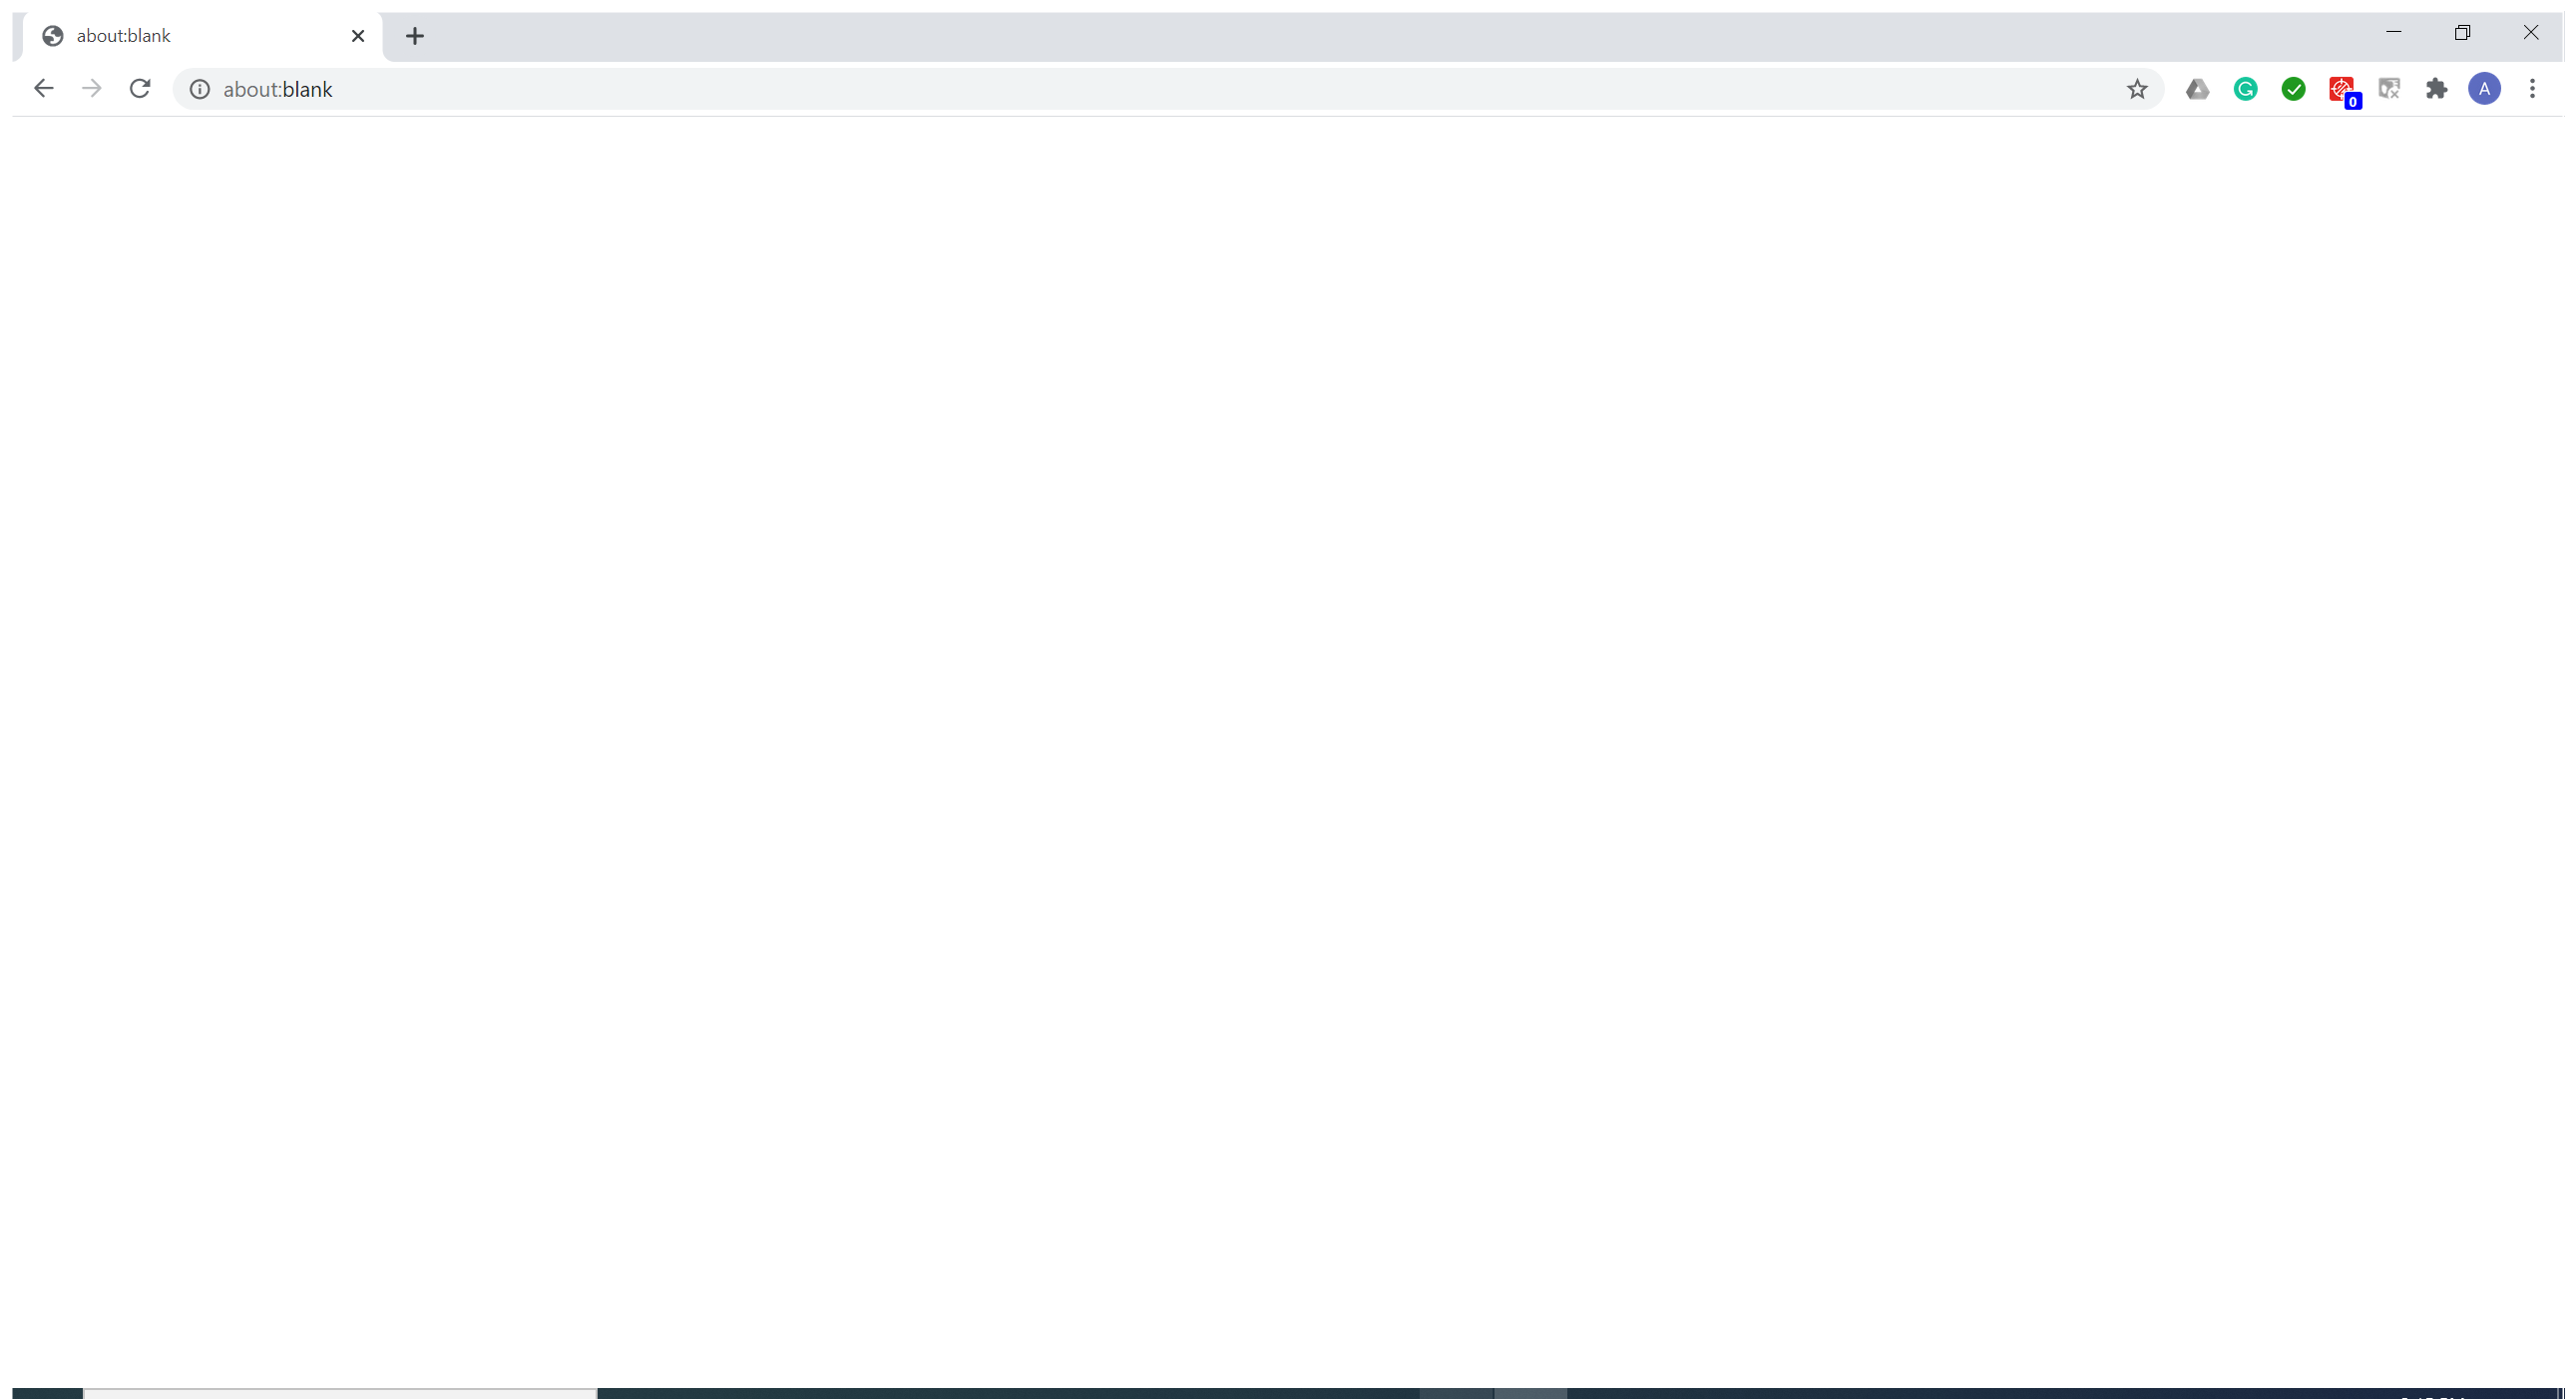
Task: Exercise to showcase miscellaneous UI automation activities
Workflow: Main

Step 1: Use Browser Chrome: about:blank in window 'about:blank' (chrome.exe)

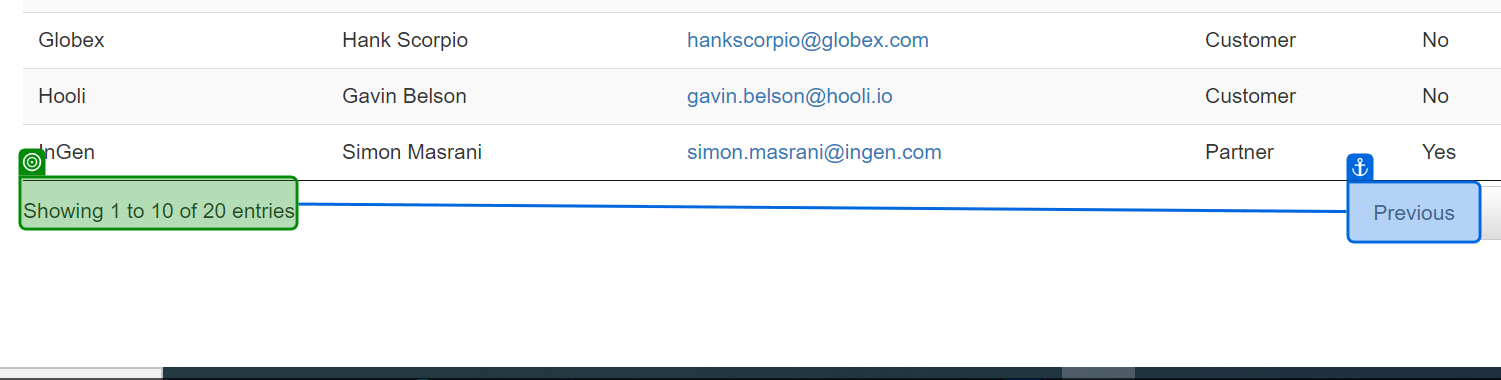
Step 2: find 'Total Results Count'

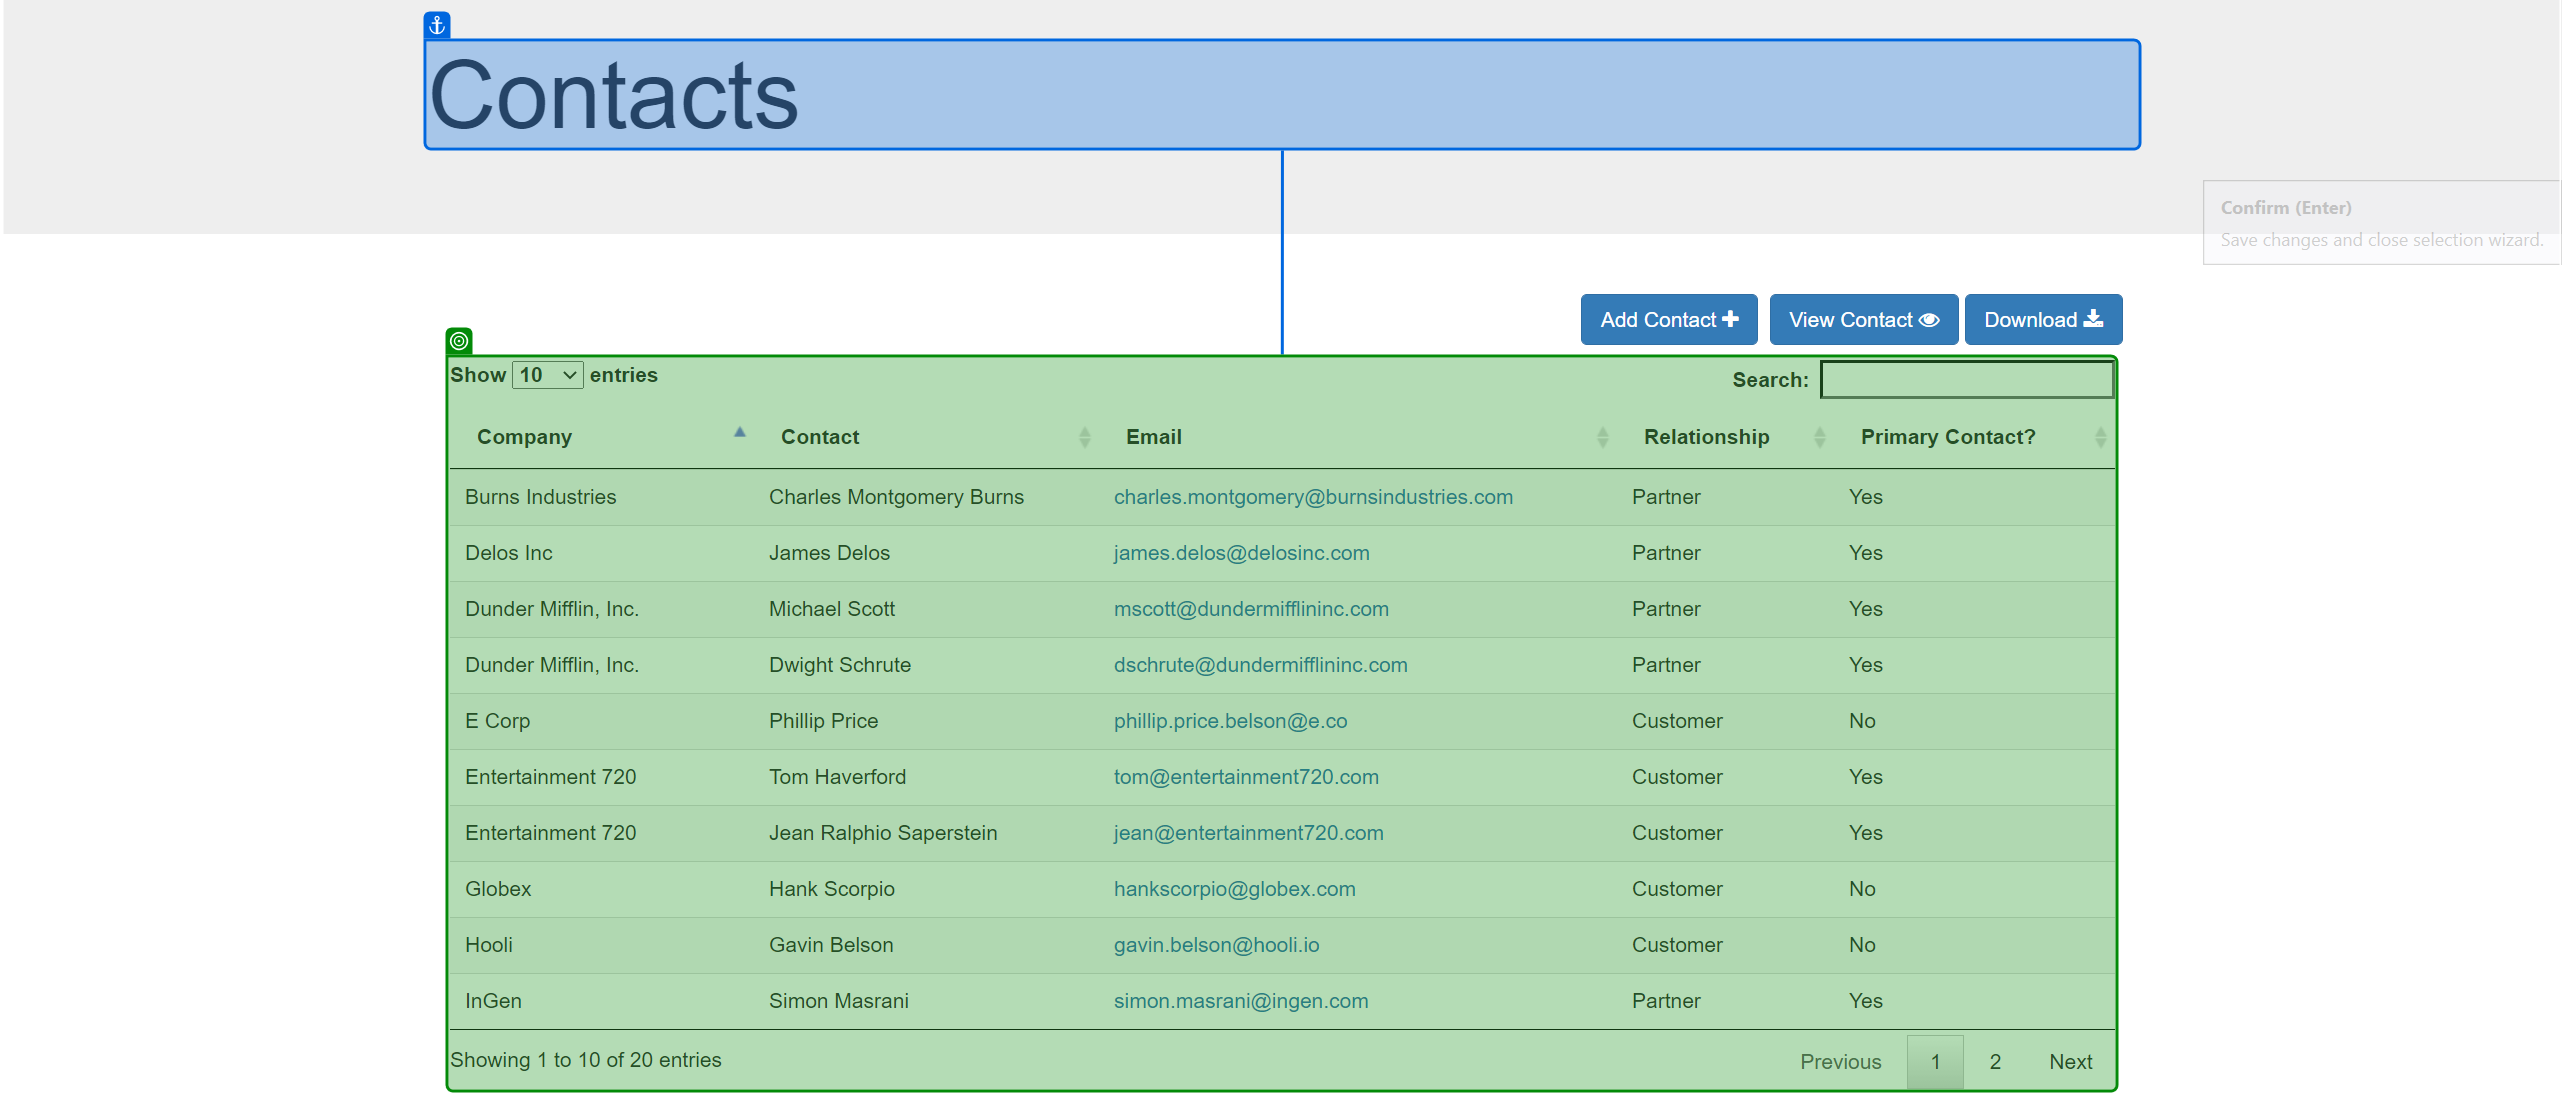
Step 3: screenshot-of of 'Contacts'